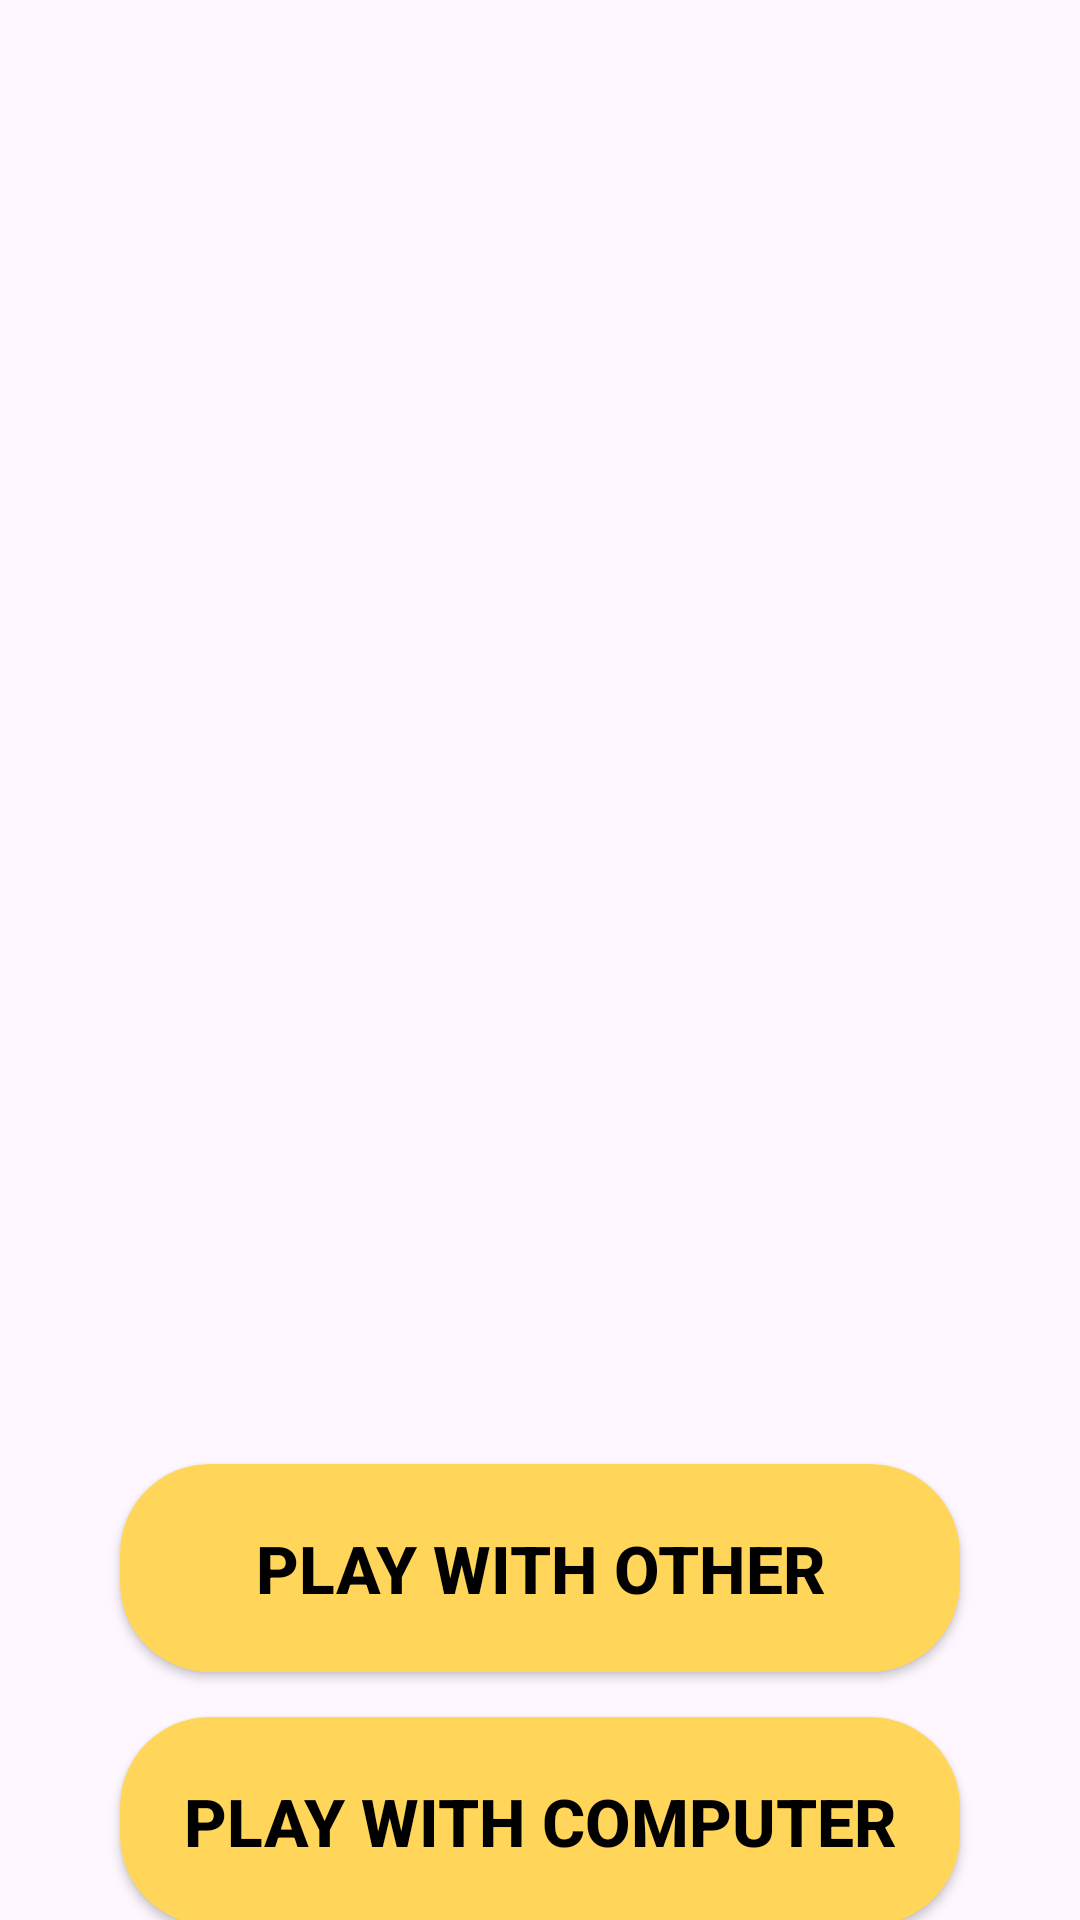

Here is an Android app screen rendered from its layout file. Give the layout XML and the strings, colors and styles it references.
<!-- AndroidManifest.xml: application theme Theme.StonePaperSesior -->
<!-- res/layout/activity_main.xml -->
<?xml version="1.0" encoding="utf-8"?>
<androidx.constraintlayout.widget.ConstraintLayout xmlns:android="http://schemas.android.com/apk/res/android"
    xmlns:app="http://schemas.android.com/apk/res-auto"
    xmlns:tools="http://schemas.android.com/tools"
    android:layout_width="match_parent"
    android:layout_height="match_parent"
    tools:context=".MainActivity">

    <ImageView
        android:id="@+id/imageView"
        android:layout_width="300dp"
        android:layout_height="300dp"
        android:layout_marginTop="92dp"
        android:src="@drawable/rock_paper_scissor"
        app:layout_constraintEnd_toEndOf="parent"
        app:layout_constraintStart_toStartOf="parent"
        app:layout_constraintTop_toTopOf="parent" />

    <androidx.appcompat.widget.AppCompatButton
        android:id="@+id/btnplaywithother"
        android:layout_width="match_parent"
        android:layout_height="wrap_content"
        android:layout_marginLeft="40dp"
        android:layout_marginTop="96dp"
        android:layout_marginRight="40dp"
        android:background="@drawable/bg_yellow_button"
        android:padding="20dp"
        android:text="Play With Other"
        android:textColor="@color/black"
        android:textSize="22sp"
        android:textStyle="bold"
        app:layout_constraintEnd_toEndOf="parent"
        app:layout_constraintStart_toStartOf="parent"
        app:layout_constraintTop_toBottomOf="@+id/imageView" />

    <androidx.appcompat.widget.AppCompatButton
        android:id="@+id/btnplaywithcomputer"
        android:layout_width="match_parent"
        android:layout_height="wrap_content"
        android:layout_marginLeft="40dp"
        android:layout_marginTop="15dp"
        android:layout_marginRight="40dp"
        android:background="@drawable/bg_yellow_button"
        android:padding="20dp"
        android:text="Play With Computer"
        android:textColor="@color/black"
        android:textSize="22sp"
        android:textStyle="bold"
        app:layout_constraintEnd_toEndOf="parent"
        app:layout_constraintStart_toStartOf="parent"
        app:layout_constraintTop_toBottomOf="@+id/btnplaywithother" />

    <TextView
        android:id="@+id/tvInstruction"
        android:layout_width="wrap_content"
        android:layout_height="wrap_content"
        android:text="See The Instruction?"
        android:textSize="22sp"
        app:layout_constraintBottom_toBottomOf="parent"
        app:layout_constraintEnd_toEndOf="parent"
        app:layout_constraintStart_toStartOf="parent"
        app:layout_constraintTop_toBottomOf="@+id/btnplaywithcomputer">

    </TextView>


</androidx.constraintlayout.widget.ConstraintLayout>
<!-- resources referenced by this layout -->
<resources>
  <!-- drawable bg_yellow_button (drawable) -->
  <?xml version="1.0" encoding="utf-8"?>
  <shape xmlns:android="http://schemas.android.com/apk/res/android"
      android:shape="rectangle"
      >
  
      <solid android:color="#ffd659"></solid>
      <corners android:radius="30dp"></corners>
  </shape>
  <style name="Theme.StonePaperSesior" parent="Base.Theme.StonePaperSesior" />
  <style name="Base.Theme.StonePaperSesior" parent="Theme.Material3.Light.NoActionBar">
          
          
      </style>
  <!-- not gathered from this repository: default colours our renderer supplied (Android Studio template values) -->
  <color name="black">#FF000000</color>
</resources>
